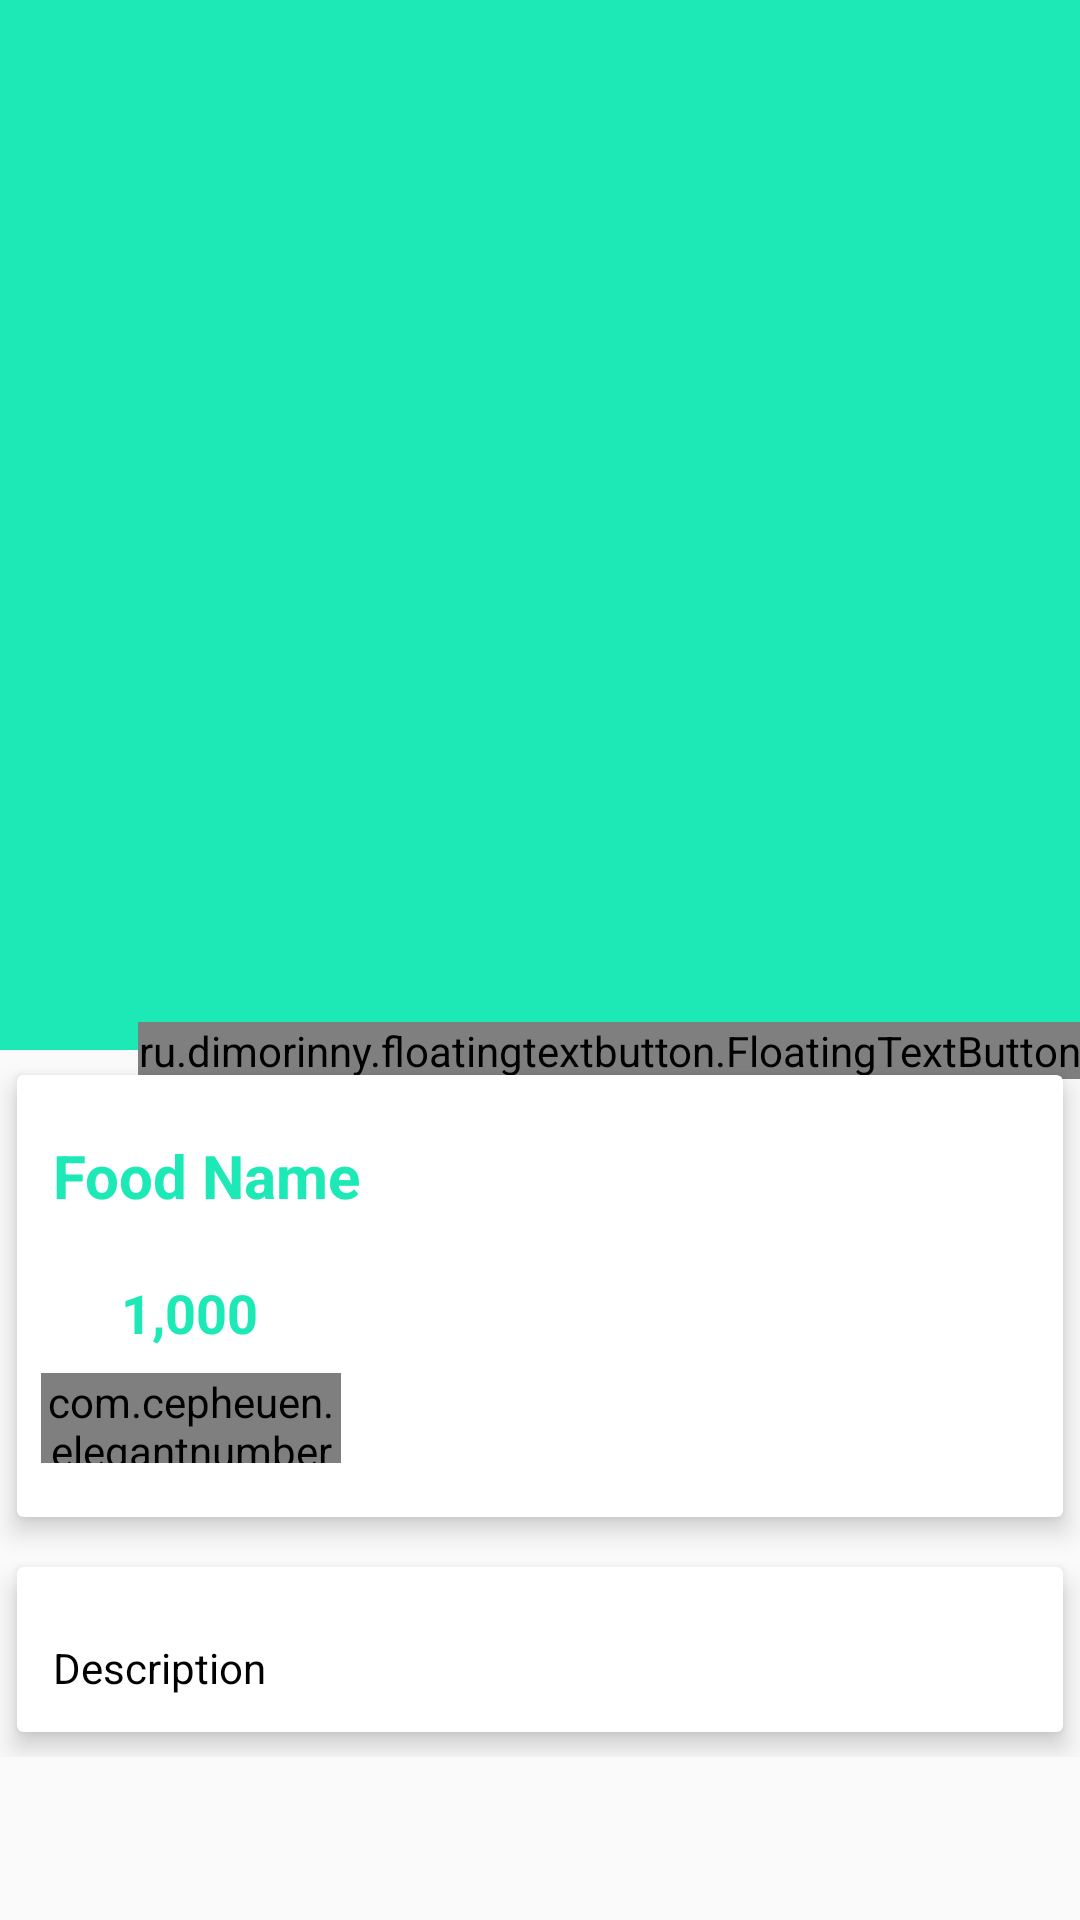

Produce the Android XML layout that renders to this screen, including the resource entries it uses.
<!-- AndroidManifest.xml: application theme AppTheme -->
<!-- res/layout/activity_food_details.xml -->
<?xml version="1.0" encoding="utf-8"?>
<android.support.design.widget.CoordinatorLayout xmlns:android="http://schemas.android.com/apk/res/android"
    xmlns:app="http://schemas.android.com/apk/res-auto"
    xmlns:tools="http://schemas.android.com/tools"
    android:layout_width="match_parent"
    android:layout_height="match_parent"
    tools:context=".FoodDetails">

    <android.support.design.widget.AppBarLayout
        android:id="@+id/app_bar_layout"
        android:layout_width="match_parent"
        android:layout_height="wrap_content"
        android:theme="@style/ThemeOverlay.AppCompat.Dark.ActionBar"
        android:fitsSystemWindows="true">

        <android.support.design.widget.CollapsingToolbarLayout
            android:id="@+id/collapsing"
            android:layout_width="match_parent"
            android:layout_height="350dp"
            android:fitsSystemWindows="true"
            app:layout_scrollFlags="scroll|exitUntilCollapsed"
            app:contentScrim="@android:color/transparent"
            >

            <ImageView
                android:id="@+id/img_food"
                android:layout_width="match_parent"
                android:layout_height="match_parent"
                android:contentDescription="@null"
                android:scaleType="centerCrop"
                app:layout_collapseMode="parallax"
                />
            <android.support.v7.widget.Toolbar
                android:id="@+id/toolbar"
                android:layout_width="match_parent"
                android:layout_height="?android:attr/actionBarSize"
                android:title="Food Name"
                app:popupTheme="@style/ThemeOverlay.AppCompat.Light"
                app:layout_collapseMode="parallax"

                ></android.support.v7.widget.Toolbar>

        </android.support.design.widget.CollapsingToolbarLayout>
    </android.support.design.widget.AppBarLayout>

    <ru.dimorinny.floatingtextbutton.FloatingTextButton
        android:id="@+id/addOrder"
        android:layout_width="wrap_content"
        android:layout_height="wrap_content"
        app:pressedTranslationZ="12dp"
        app:layout_anchor="@id/app_bar_layout"
        app:layout_anchorGravity="bottom|right|end"
        app:useCompatPadding="true"
        app:floating_title="ADD"
        android:textSize="35dp"
        app:floating_title_color="@android:color/white"
        app:floating_background_color="@color/colorButton2"
        />

    <android.support.v4.widget.NestedScrollView
        android:id="@+id/nestedScrollView"
        android:layout_width="match_parent"
        android:layout_height="match_parent"
        android:clipToPadding="false"
        app:layout_behavior="@string/appbar_scrolling_view_behavior"
        >
        <LinearLayout
            android:layout_width="match_parent"
            android:layout_height="wrap_content"
            android:orientation="vertical">

            <android.support.v7.widget.CardView
                android:layout_width="match_parent"
                android:layout_height="wrap_content"
                app:cardElevation="5dp"
                app:cardUseCompatPadding="true"
                >

                <LinearLayout
                    android:layout_width="match_parent"
                    android:layout_height="wrap_content"
                    android:orientation="vertical">

                    <TextView
                        android:id="@+id/food_name"
                        android:layout_width="wrap_content"
                        android:layout_height="wrap_content"
                        android:text="Food Name"
                        android:textColor="@color/colorPrimary"
                        android:textSize="20sp"
                        android:layout_marginTop="8dp"
                        android:padding="12dp"
                        android:textStyle="bold"

                        />

                    <LinearLayout
                        android:layout_width="match_parent"
                        android:layout_height="wrap_content"
                        android:id="@+id/layout_price"
                        android:orientation="horizontal">

                        <ImageView
                            android:src="@drawable/money"
                            android:layout_weight="1"
                            android:layout_width="0dp"
                            android:layout_height="wrap_content"/>

                        <TextView
                            android:id="@+id/food_price"
                            android:layout_width="0dp"
                            android:text="1,000"
                            android:layout_weight="9"
                            android:textStyle="bold"
                            android:textColor="@color/colorPrimary"
                            android:layout_height="wrap_content"
                            android:textSize="18sp"
                            android:layout_marginTop="8dp" />


                    </LinearLayout>

                    <com.cepheuen.elegantnumberbutton.view.ElegantNumberButton
                        android:layout_width="100dp"
                        android:layout_height="30dp"
                        android:id="@+id/number_button"
                        android:layout_marginTop="8dp"
                        android:layout_marginLeft="8dp"
                        android:layout_marginBottom="18dp"
                        app:textSize="8sp"
                        app:backGroundColor="@color/colorAccent"
                        app:initialNumber="1"
                        app:finalNumber="20"

                        />
                </LinearLayout>
            </android.support.v7.widget.CardView>

            <android.support.v7.widget.CardView
                app:cardUseCompatPadding="true"
                app:cardElevation="5dp"
                android:layout_width="match_parent"
                android:layout_height="wrap_content">

                <TextView
                    android:id="@+id/food_description"
                    android:layout_marginTop="12dp"
                    android:lineSpacingMultiplier="1.5"
                    android:padding="12dp"
                    android:text="Description"
                    android:textColor="@android:color/black"
                    android:textSize="14sp"
                    android:layout_width="wrap_content"
                    android:layout_height="wrap_content" />
            </android.support.v7.widget.CardView>
        </LinearLayout>

    </android.support.v4.widget.NestedScrollView>

</android.support.design.widget.CoordinatorLayout>
<!-- resources referenced by this layout -->
<resources>
  <color name="colorAccent">#FF4081</color>
  <color name="colorButton2">#004D40</color>
  <color name="colorPrimary">#1DE9B6</color>
  <style name="AppTheme" parent="Base.Theme.AppCompat.Light.DarkActionBar">
          
          <item name="colorPrimary">@color/colorPrimary</item>
          <item name="colorPrimaryDark">@color/colorPrimaryDark</item>
          <item name="colorAccent">@color/colorAccent</item>
      </style>
  <color name="colorPrimaryDark">#00BFA5</color>
</resources>
